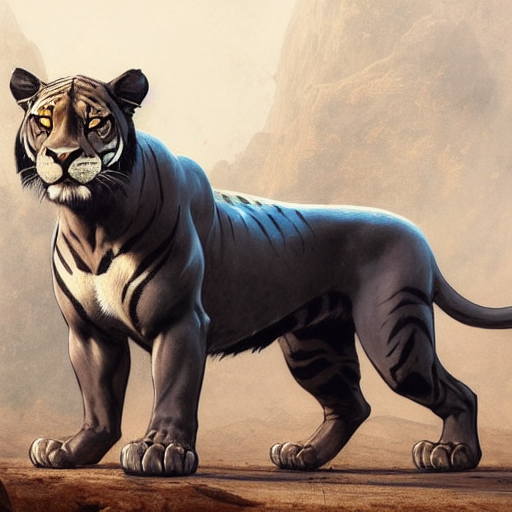
Generation parameters embedded in this image by AUTOMATIC1111 Stable Diffusion web UI or a fork of it (Forge, ...) (PNG 'parameters' text chunk):
chalk art of a panther, lion, cat and tiger by Greg Rutkowski, trending on artstation, highly detailed, high resolution, elegant, chalk art, sharp focus,  highly detailed, high resolution, elegant, sharp focus
Negative prompt: blurry, blurry
Steps: 50, Sampler: Euler a, CFG scale: 7, Seed: 2747394475, Size: 512x512, Model hash: a9263745, Batch size: 2, Batch pos: 0